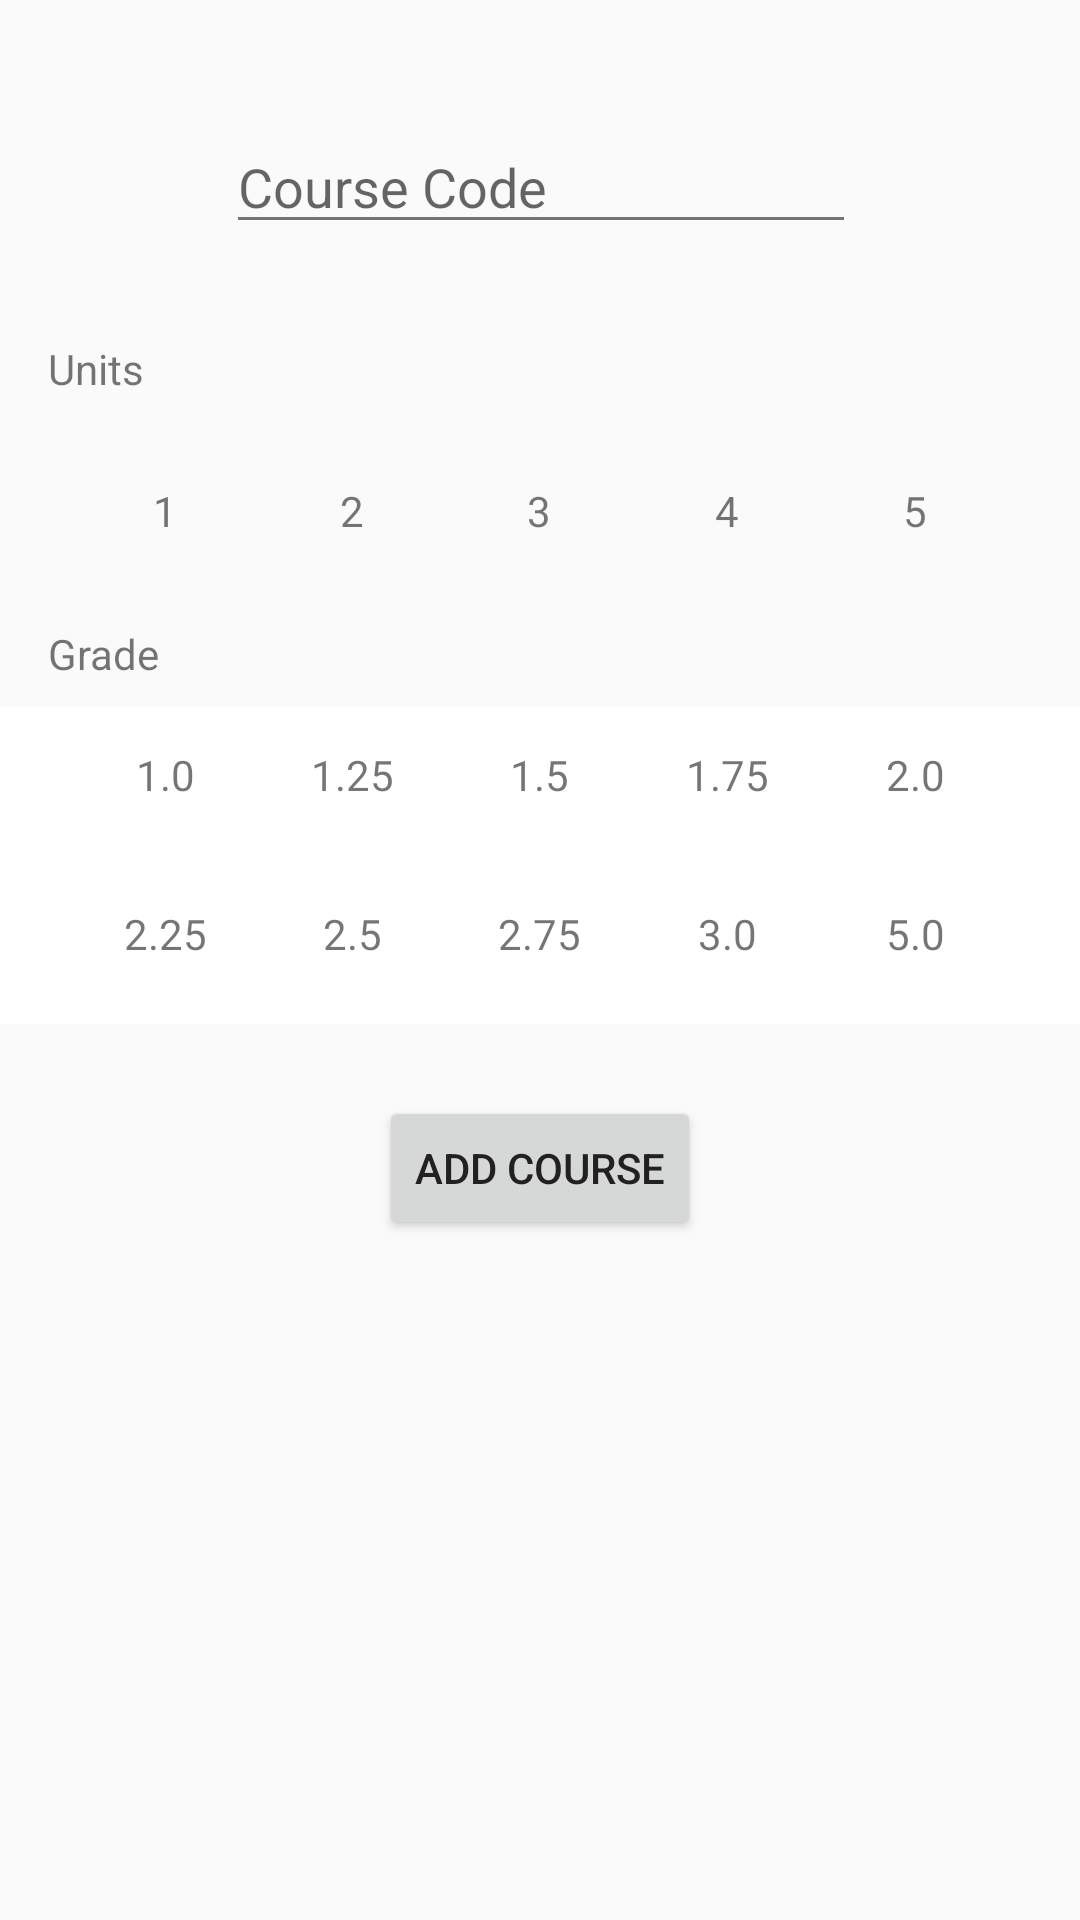

Reconstruct the res/layout file that produces this screen, plus the resources it refers to.
<!-- AndroidManifest.xml: application theme AppTheme.NoActionBar -->
<!-- res/layout/activity_add_course.xml -->
<?xml version="1.0" encoding="utf-8"?>
<android.support.constraint.ConstraintLayout xmlns:android="http://schemas.android.com/apk/res/android"
    xmlns:app="http://schemas.android.com/apk/res-auto"
    xmlns:tools="http://schemas.android.com/tools"
    android:layout_width="match_parent"
    android:layout_height="match_parent"
    tools:context="com.example.gwacalculator.View.AddCourseActivity">

    <EditText
        android:id="@+id/semesterInput"
        android:layout_width="wrap_content"
        android:layout_height="wrap_content"
        android:layout_marginEnd="8dp"
        android:layout_marginStart="8dp"
        android:layout_marginTop="40dp"
        android:ems="10"
        android:hint="@string/course_code_label"
        android:inputType="textPersonName"
        app:layout_constraintEnd_toEndOf="parent"
        app:layout_constraintHorizontal_bias="0.503"
        app:layout_constraintStart_toStartOf="parent"
        app:layout_constraintTop_toTopOf="parent" />

    <TextView
        android:id="@+id/textView"
        android:layout_width="wrap_content"
        android:layout_height="wrap_content"
        android:layout_marginStart="16dp"
        android:layout_marginTop="32dp"
        android:text="@string/units_label"
        app:layout_constraintStart_toStartOf="parent"
        app:layout_constraintTop_toBottomOf="@+id/semesterInput"
        android:layout_marginLeft="16dp" />

    <TextView
        android:id="@+id/textView2"
        android:layout_width="wrap_content"
        android:layout_height="wrap_content"
        android:layout_marginStart="16dp"
        android:layout_marginTop="8dp"
        android:text="@string/grade_label"
        app:layout_constraintStart_toStartOf="parent"
        app:layout_constraintTop_toBottomOf="@+id/include2"
        android:layout_marginLeft="16dp" />

    <Button
        android:id="@+id/add_course_button"
        android:layout_width="wrap_content"
        android:layout_height="wrap_content"
        android:layout_marginEnd="8dp"
        android:layout_marginStart="8dp"
        android:layout_marginTop="24dp"
        android:text="@string/add_course_label"
        app:layout_constraintEnd_toEndOf="parent"
        app:layout_constraintStart_toStartOf="parent"
        app:layout_constraintTop_toBottomOf="@+id/include3" />

    <include
        android:id="@+id/include2"
        layout="@layout/units_selection_layout"
        android:layout_width="0dp"
        android:layout_height="wrap_content"
        android:layout_marginTop="8dp"
        app:layout_constraintEnd_toEndOf="parent"
        app:layout_constraintStart_toStartOf="parent"
        app:layout_constraintTop_toBottomOf="@+id/textView" />

    <include
        android:id="@+id/include3"
        layout="@layout/grade_selection_layout"
        android:layout_width="0dp"
        android:layout_height="wrap_content"
        android:layout_marginTop="8dp"
        app:layout_constraintEnd_toEndOf="parent"
        app:layout_constraintStart_toStartOf="parent"
        app:layout_constraintTop_toBottomOf="@+id/textView2" />

</android.support.constraint.ConstraintLayout>
<!-- res/layout/units_selection_layout.xml (included above) -->
<?xml version="1.0" encoding="utf-8"?>
<LinearLayout xmlns:android="http://schemas.android.com/apk/res/android"
    android:layout_width="match_parent"
    android:layout_height="match_parent"
    android:orientation="horizontal"
    android:paddingBottom="15dp"
    android:paddingEnd="40dp"
    android:paddingStart="40dp"
    android:paddingTop="15dp">

    <TextView
        android:id="@+id/units_1"
        android:layout_width="30dp"
        android:layout_height="30dp"
        android:gravity="center"
        android:text="@string/units_value_1"
        android:textAlignment="gravity" />

    <View
        android:layout_width="0dp"
        android:layout_height="0dp"
        android:layout_weight="1" />

    <TextView
        android:id="@+id/units_2"
        android:layout_width="30dp"
        android:layout_height="30dp"
        android:gravity="center"
        android:text="@string/units_value_2"
        android:textAlignment="gravity" />

    <View
        android:layout_width="0dp"
        android:layout_height="0dp"
        android:layout_weight="1" />

    <TextView
        android:id="@+id/units_3"
        android:layout_width="30dp"
        android:layout_height="30dp"
        android:gravity="center"
        android:text="@string/units_value_3"
        android:textAlignment="gravity" />

    <View
        android:layout_width="0dp"
        android:layout_height="0dp"
        android:layout_weight="1" />

    <TextView
        android:id="@+id/units_4"
        android:layout_width="30dp"
        android:layout_height="30dp"
        android:gravity="center"
        android:text="@string/units_value_4"
        android:textAlignment="gravity" />

    <View
        android:layout_width="0dp"
        android:layout_height="0dp"
        android:layout_weight="1" />

    <TextView
        android:id="@+id/units_5"
        android:layout_width="30dp"
        android:layout_height="30dp"
        android:gravity="center"
        android:text="@string/units_value_5"
        android:textAlignment="gravity" />
</LinearLayout>
<!-- res/layout/grade_selection_layout.xml (included above) -->
<?xml version="1.0" encoding="utf-8"?>
<LinearLayout xmlns:android="http://schemas.android.com/apk/res/android"
    android:layout_width="match_parent"
    android:layout_height="wrap_content"
    android:orientation="vertical"
    android:paddingEnd="40dp"
    android:background="@android:color/white"
    android:paddingStart="40dp">

    <LinearLayout
        android:layout_width="match_parent"
        android:layout_height="wrap_content"
      android:paddingTop="8dp"
      android:paddingBottom="8dp">

        <TextView
            android:id="@+id/grade_1"
            android:layout_width="30dp"
            android:layout_height="30dp"
            android:gravity="center"
            android:text="@string/grade_value_1_0"
            android:textAlignment="gravity" />

        <View
            android:layout_width="0dp"
            android:layout_height="0dp"
            android:layout_weight="1" />

        <TextView
            android:id="@+id/grade_1_25"
            android:layout_width="30dp"
            android:layout_height="30dp"
            android:gravity="center"
            android:text="@string/grade_value_1_25"
            android:textAlignment="gravity" />

        <View
            android:layout_width="0dp"
            android:layout_height="0dp"
            android:layout_weight="1" />

        <TextView
            android:id="@+id/grade_1_5"
            android:layout_width="30dp"
            android:layout_height="30dp"
            android:gravity="center"
            android:text="@string/grade_value_1_5"
            android:textAlignment="gravity" />

        <View
            android:layout_width="0dp"
            android:layout_height="0dp"
            android:layout_weight="1" />

        <TextView
            android:id="@+id/grade_1_75"
            android:layout_width="30dp"
            android:layout_height="30dp"
            android:gravity="center"
            android:text="@string/grade_value_1_75"
            android:textAlignment="gravity" />

        <View
            android:layout_width="0dp"
            android:layout_height="0dp"
            android:layout_weight="1" />

        <TextView
            android:id="@+id/grade_2"
            android:layout_width="30dp"
            android:layout_height="30dp"
            android:gravity="center"
            android:text="@string/grade_value_2_0"
            android:textAlignment="gravity" />
    </LinearLayout>

    <LinearLayout
        android:layout_width="match_parent"
        android:layout_height="wrap_content"
        android:paddingTop="15dp"
        android:paddingBottom="15dp">

        <TextView
            android:id="@+id/grade_2_25"
            android:layout_width="30dp"
            android:layout_height="30dp"
            android:gravity="center"
            android:text="@string/grade_value_2_25"
            android:textAlignment="gravity" />

        <View
            android:layout_width="0dp"
            android:layout_height="0dp"
            android:layout_weight="1" />

        <TextView
            android:id="@+id/grade_2_5"
            android:layout_width="30dp"
            android:layout_height="30dp"
            android:gravity="center"
            android:text="@string/grade_value_2_5"
            android:textAlignment="gravity" />

        <View
            android:layout_width="0dp"
            android:layout_height="0dp"
            android:layout_weight="1" />

        <TextView
            android:id="@+id/grade_2_75"
            android:layout_width="30dp"
            android:layout_height="30dp"
            android:gravity="center"
            android:text="@string/grade_value_2_75"
            android:textAlignment="gravity" />

        <View
            android:layout_width="0dp"
            android:layout_height="0dp"
            android:layout_weight="1" />

        <TextView
            android:id="@+id/grade_3"
            android:layout_width="30dp"
            android:layout_height="30dp"
            android:gravity="center"
            android:text="@string/grade_value_3_0"
            android:textAlignment="gravity" />

        <View
            android:layout_width="0dp"
            android:layout_height="0dp"
            android:layout_weight="1" />

        <TextView
            android:id="@+id/grade_5"
            android:layout_width="30dp"
            android:layout_height="30dp"
            android:gravity="center"
            android:text="@string/grade_value_5_0"
            android:textAlignment="gravity" />
    </LinearLayout>
</LinearLayout>
<!-- resources referenced by this layout -->
<resources>
  <string name="add_course_label">Add Course</string>
  <string name="course_code_label">Course Code</string>
  <string name="grade_label">Grade</string>
  <string name="grade_value_1_0">1.0</string>
  <string name="grade_value_1_25">1.25</string>
  <string name="grade_value_1_5">1.5</string>
  <string name="grade_value_1_75">1.75</string>
  <string name="grade_value_2_0">2.0</string>
  <string name="grade_value_2_25">2.25</string>
  <string name="grade_value_2_5">2.5</string>
  <string name="grade_value_2_75">2.75</string>
  <string name="grade_value_3_0">3.0</string>
  <string name="grade_value_5_0">5.0</string>
  <string name="units_label">Units</string>
  <string name="units_value_1">1</string>
  <string name="units_value_2">2</string>
  <string name="units_value_3">3</string>
  <string name="units_value_4">4</string>
  <string name="units_value_5">5</string>
  <style name="AppTheme.NoActionBar">
          <item name="windowActionBar">false</item>
          <item name="windowNoTitle">true</item>
      </style>
</resources>
